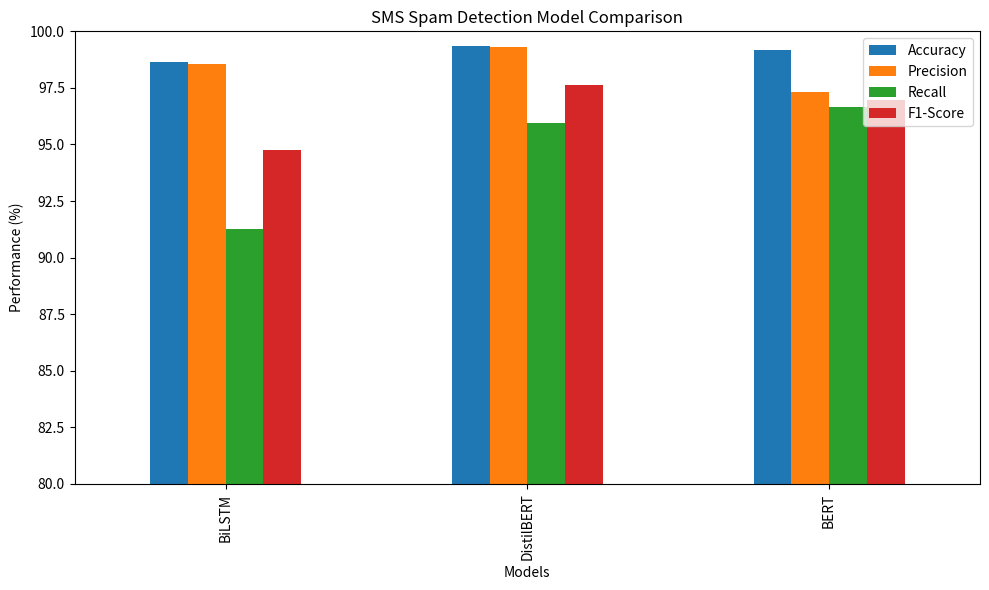

Generate this figure with matplotlib:
import pandas as pd
import matplotlib.pyplot as plt


# Model performance results
results = {
    "Model": [
        "BiLSTM",
        "DistilBERT",
        "BERT"
    ],
    "Accuracy": [
        0.9865,
        0.9937,
        0.9919
    ],
    "Precision": [
        0.9855,
        0.9931,
        0.9730
    ],
    "Recall": [
        0.9128,
        0.9597,
        0.9664
    ],
    "F1-Score": [
        0.9477,
        0.9761,
        0.9697
    ]
}


# Create DataFrame
df = pd.DataFrame(results)

# Convert values to percentages
metrics = ["Accuracy", "Precision", "Recall", "F1-Score"]

for metric in metrics:
    df[metric] = df[metric] * 100


# Display comparison
print("\n======================================")
print("MODEL PERFORMANCE COMPARISON")
print("======================================")

print(
    df.to_string(
        index=False,
        formatters={
            "Accuracy": "{:.2f}%".format,
            "Precision": "{:.2f}%".format,
            "Recall": "{:.2f}%".format,
            "F1-Score": "{:.2f}%".format
        }
    )
)


# Find best model based on F1-score
best_model = df.loc[
    df["F1-Score"].idxmax(),
    "Model"
]

best_f1 = df["F1-Score"].max()


print("\n======================================")
print("BEST MODEL")
print("======================================")

print(f"Best Model : {best_model}")
print(f"F1-Score   : {best_f1:.2f}%")


# Create comparison chart
df_plot = df.set_index("Model")

df_plot[metrics].plot(
    kind="bar",
    figsize=(10, 6)
)

plt.title("SMS Spam Detection Model Comparison")
plt.xlabel("Models")
plt.ylabel("Performance (%)")
plt.ylim(80, 100)
plt.legend()
plt.tight_layout()

plt.savefig("model_comparison.png")

plt.show()


# Save comparison results
df.to_csv(
    "model_comparison.csv",
    index=False
)

print("\nFiles created successfully:")
print("- model_comparison.csv")
print("- model_comparison.png")
